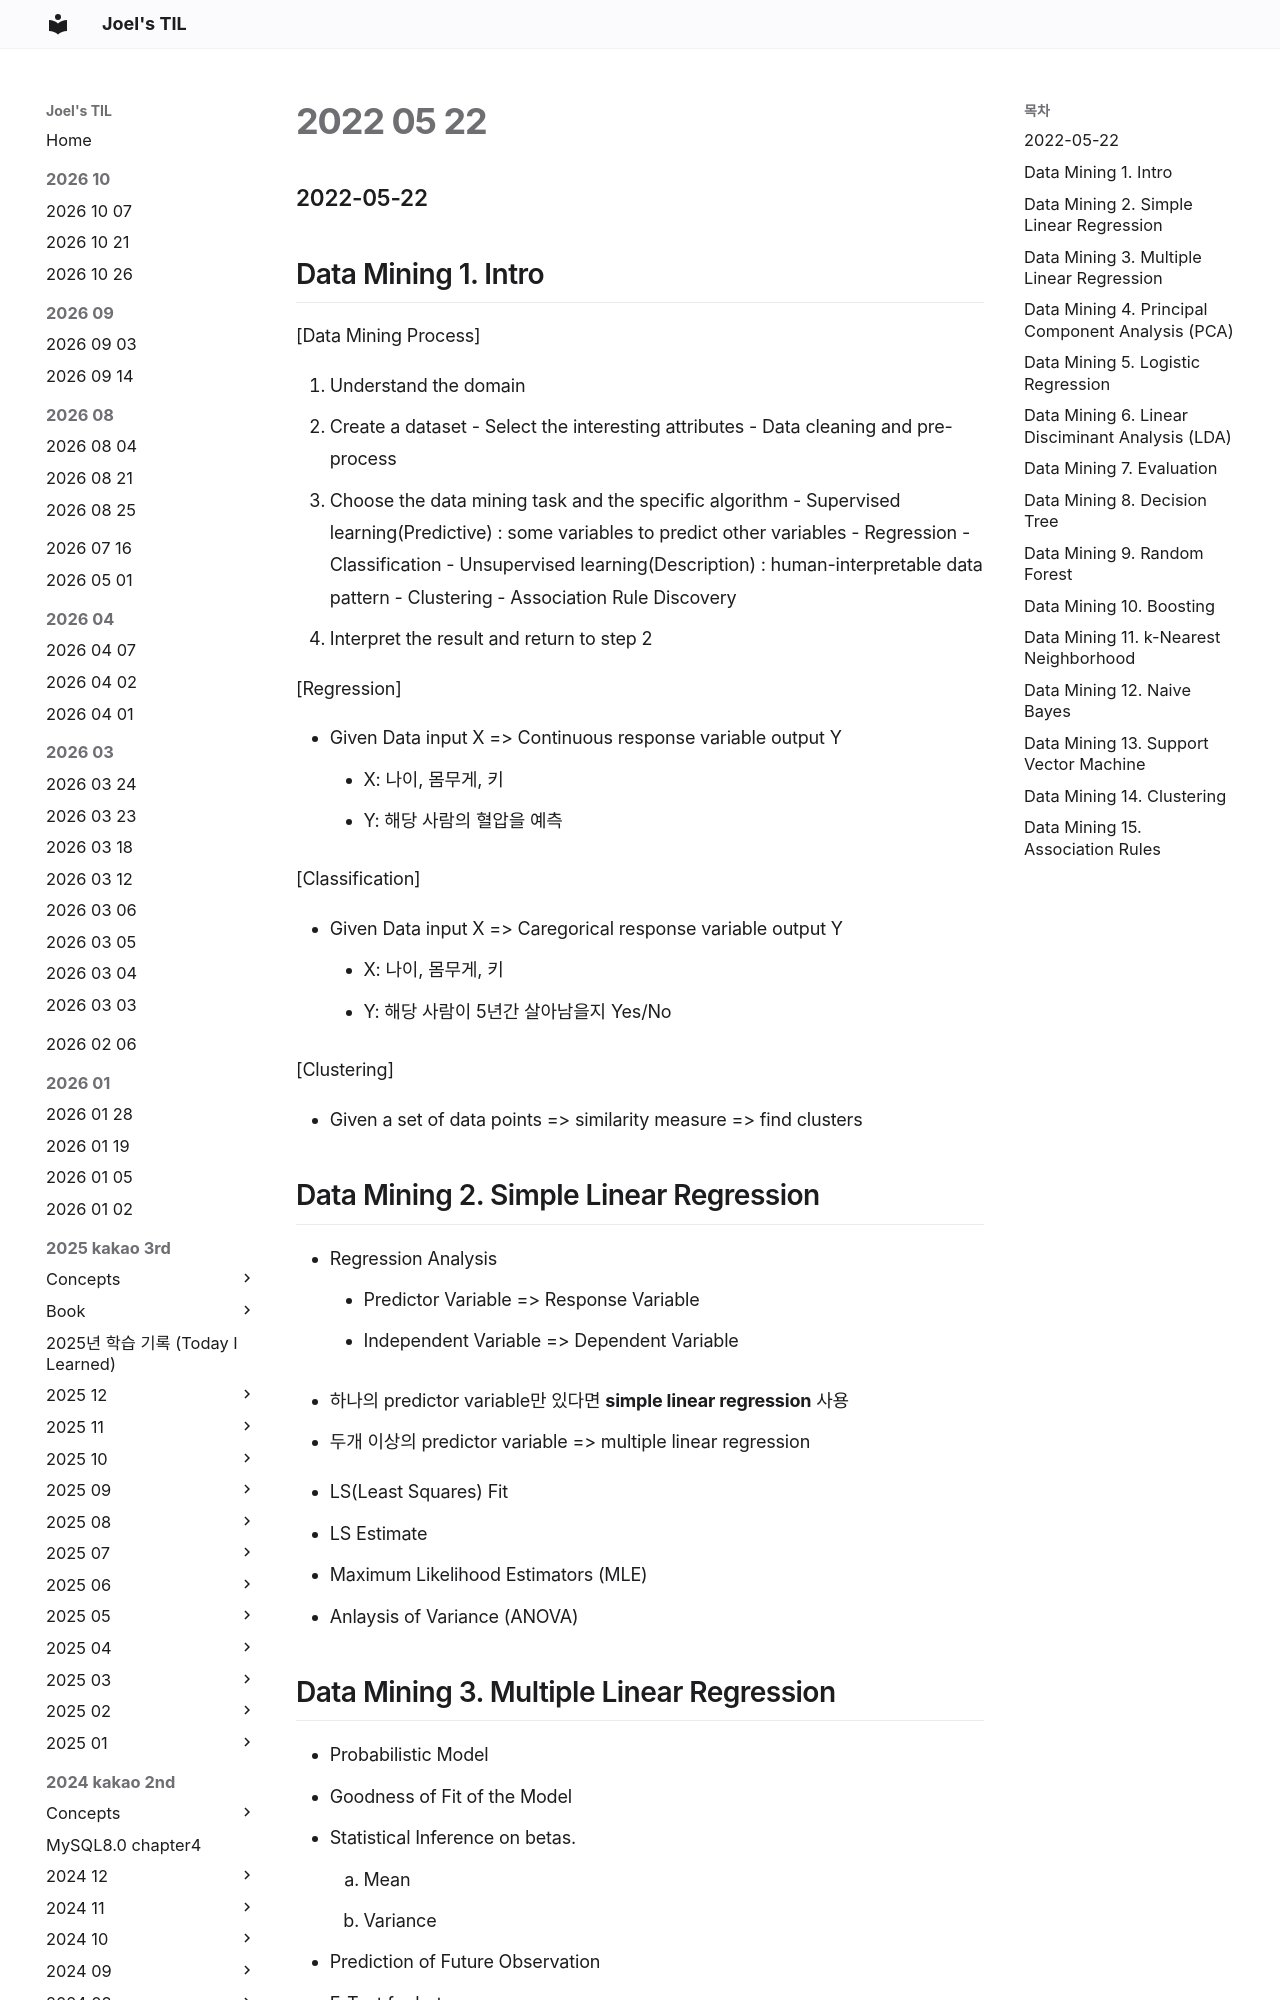

repository: joelonsw/TIL · page: 2022-swmaestro/2022-05/2022-05-22/index.html · generator: mkdocs

### 2022-05-22

## Data Mining 1. Intro
[Data Mining Process]
1. Understand the domain
2. Create a dataset
    - Select the interesting attributes
    - Data cleaning and pre-process
3. Choose the data mining task and the specific algorithm
    - Supervised learning(Predictive) : some variables to predict other variables
        - Regression
        - Classification
    - Unsupervised learning(Description) : human-interpretable data pattern
        - Clustering
        - Association Rule Discovery
4. Interpret the result and return to step 2

[Regression]
- Given Data input X => Continuous response variable output Y
  - X: 나이, 몸무게, 키
  - Y: 해당 사람의 혈압을 예측

[Classification]
- Given Data input X => Caregorical response variable output Y
  - X: 나이, 몸무게, 키
  - Y: 해당 사람이 5년간 살아남을지 Yes/No

[Clustering]
- Given a set of data points => similarity measure => find clusters
